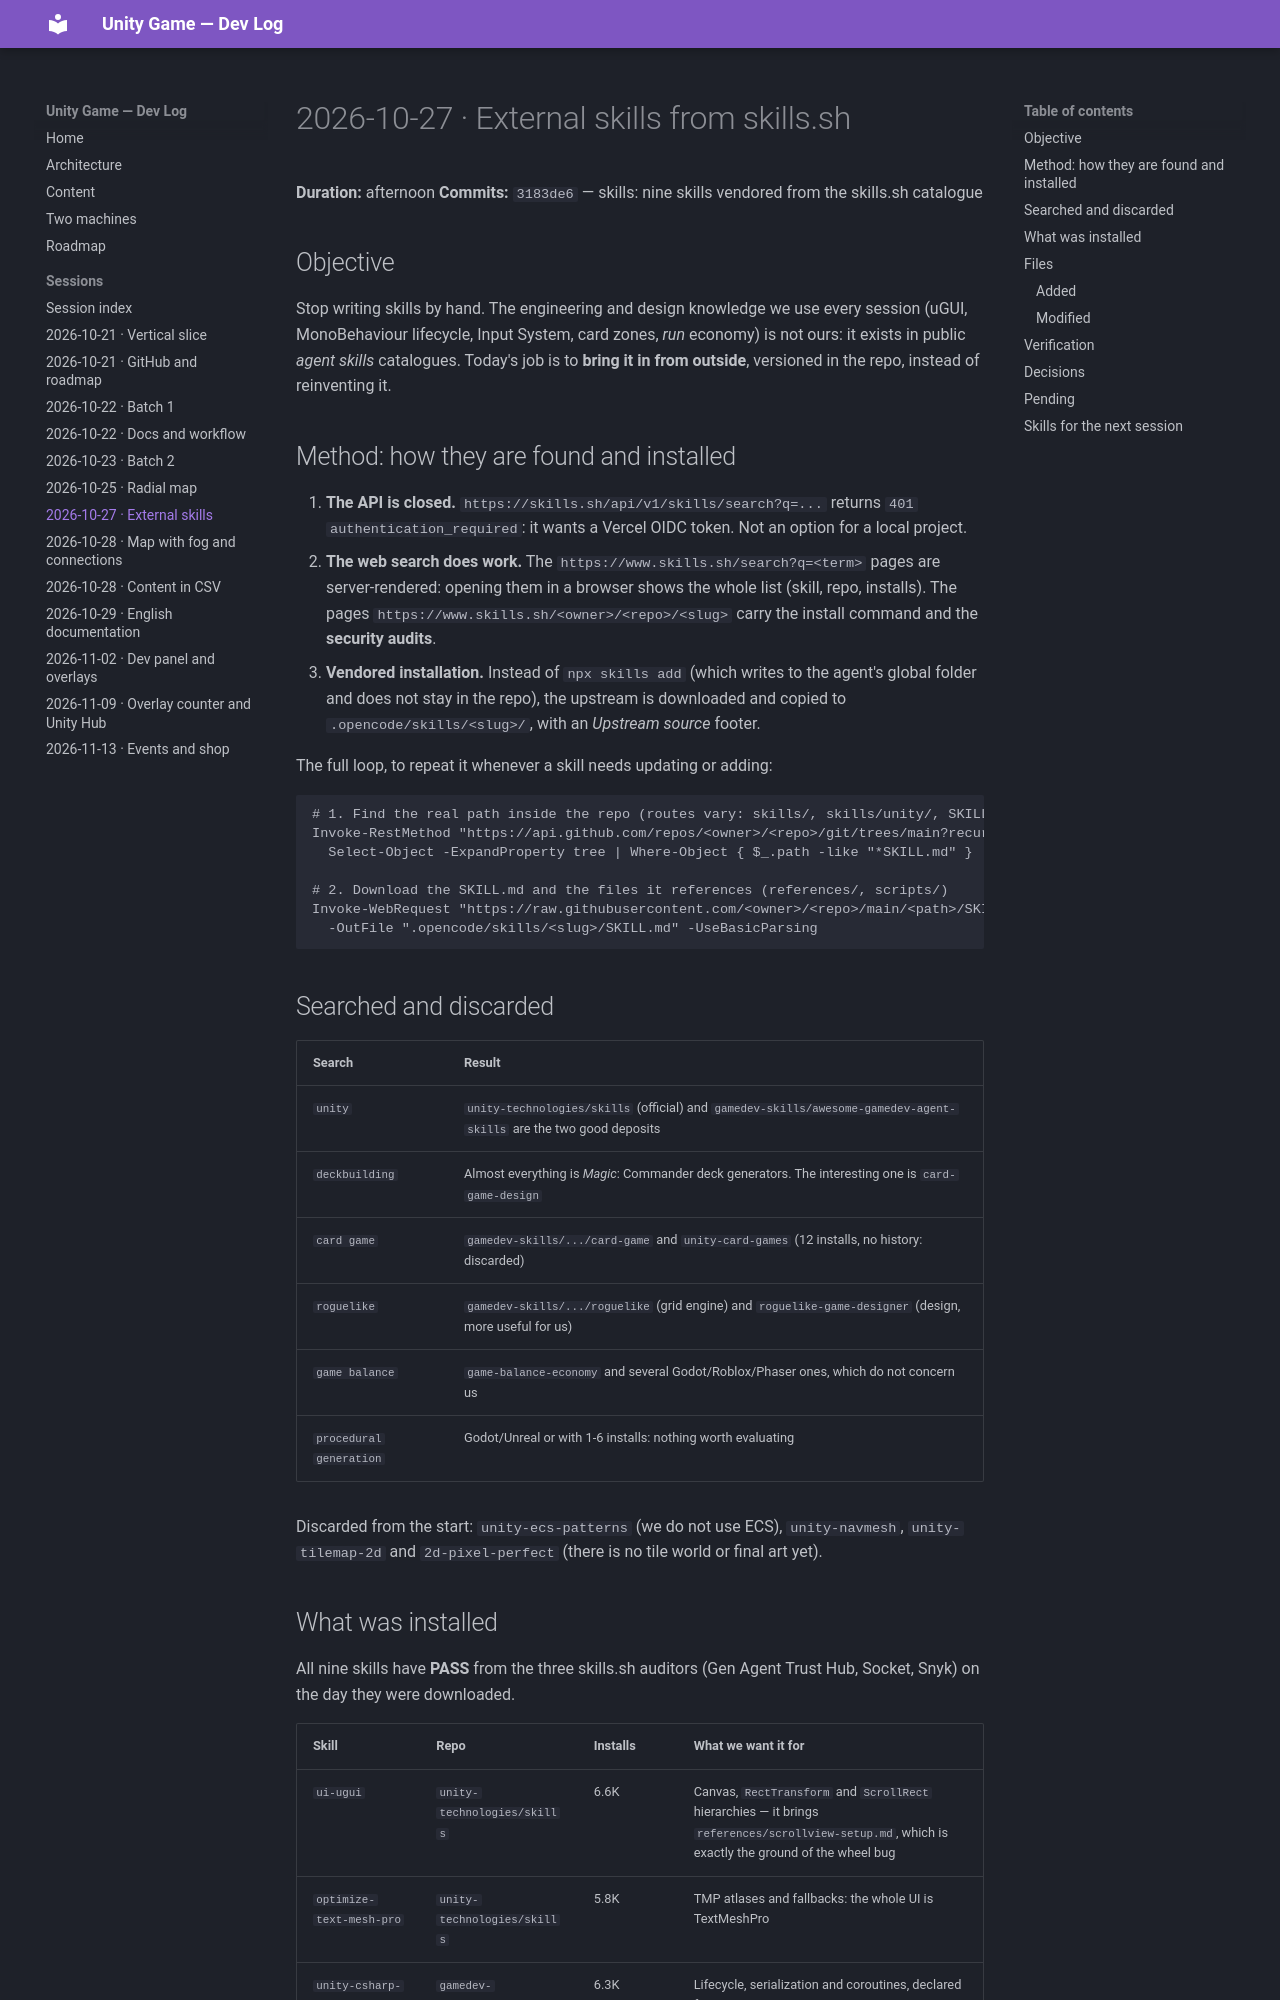

repository: albertacedo/Unity-Game · page: sessions/2026-10-27-external-skills/index.html · generator: mkdocs

# 2026-10-27 · External skills from skills.sh

**Duration:** afternoon
**Commits:** `3183de6` — skills: nine skills vendored from the skills.sh catalogue

## Objective

Stop writing skills by hand. The engineering and design knowledge we use every session
(uGUI, MonoBehaviour lifecycle, Input System, card zones, *run* economy) is not ours: it
exists in public *agent skills* catalogues. Today's job is to **bring it in from outside**,
versioned in the repo, instead of reinventing it.

## Method: how they are found and installed

1. **The API is closed.** `https://skills.sh/api/v1/skills/search?q=...` returns
   `401 authentication_required`: it wants a Vercel OIDC token. Not an option for a local
   project.
2. **The web search does work.** The `https://www.skills.sh/search?q=<term>` pages are
   server-rendered: opening them in a browser shows the whole list (skill, repo, installs).
   The pages `https://www.skills.sh/<owner>/<repo>/<slug>` carry the install command and the
   **security audits**.
3. **Vendored installation.** Instead of `npx skills add` (which writes to the agent's
   global folder and does not stay in the repo), the upstream is downloaded and copied to
   `.opencode/skills/<slug>/`, with an *Upstream source* footer.

The full loop, to repeat it whenever a skill needs updating or adding:

```powershell
# 1. Find the real path inside the repo (routes vary: skills/, skills/unity/, SKILL.md at the root)
Invoke-RestMethod "https://api.github.com/repos/<owner>/<repo>/git/trees/main?recursive=1" |
  Select-Object -ExpandProperty tree | Where-Object { $_.path -like "*SKILL.md" }

# 2. Download the SKILL.md and the files it references (references/, scripts/)
Invoke-WebRequest "https://raw.githubusercontent.com/<owner>/<repo>/main/<path>/SKILL.md" `
  -OutFile ".opencode/skills/<slug>/SKILL.md" -UseBasicParsing
```

## Searched and discarded

| Search | Result |
|---|---|
| `unity` | `unity-technologies/skills` (official) and `gamedev-skills/awesome-gamedev-agent-skills` are the two good deposits |
| `deckbuilding` | Almost everything is *Magic*: Commander deck generators. The interesting one is `card-game-design` |
| `card game` | `gamedev-skills/.../card-game` and `unity-card-games` (12 installs, no history: discarded) |
| `roguelike` | `gamedev-skills/.../roguelike` (grid engine) and `roguelike-game-designer` (design, more useful for us) |
| `game balance` | `game-balance-economy` and several Godot/Roblox/Phaser ones, which do not concern us |
| `procedural generation` | Godot/Unreal or with 1-6 installs: nothing worth evaluating |

Discarded from the start: `unity-ecs-patterns` (we do not use ECS), `unity-navmesh`,
`unity-tilemap-2d` and `2d-pixel-perfect` (there is no tile world or final art yet).
